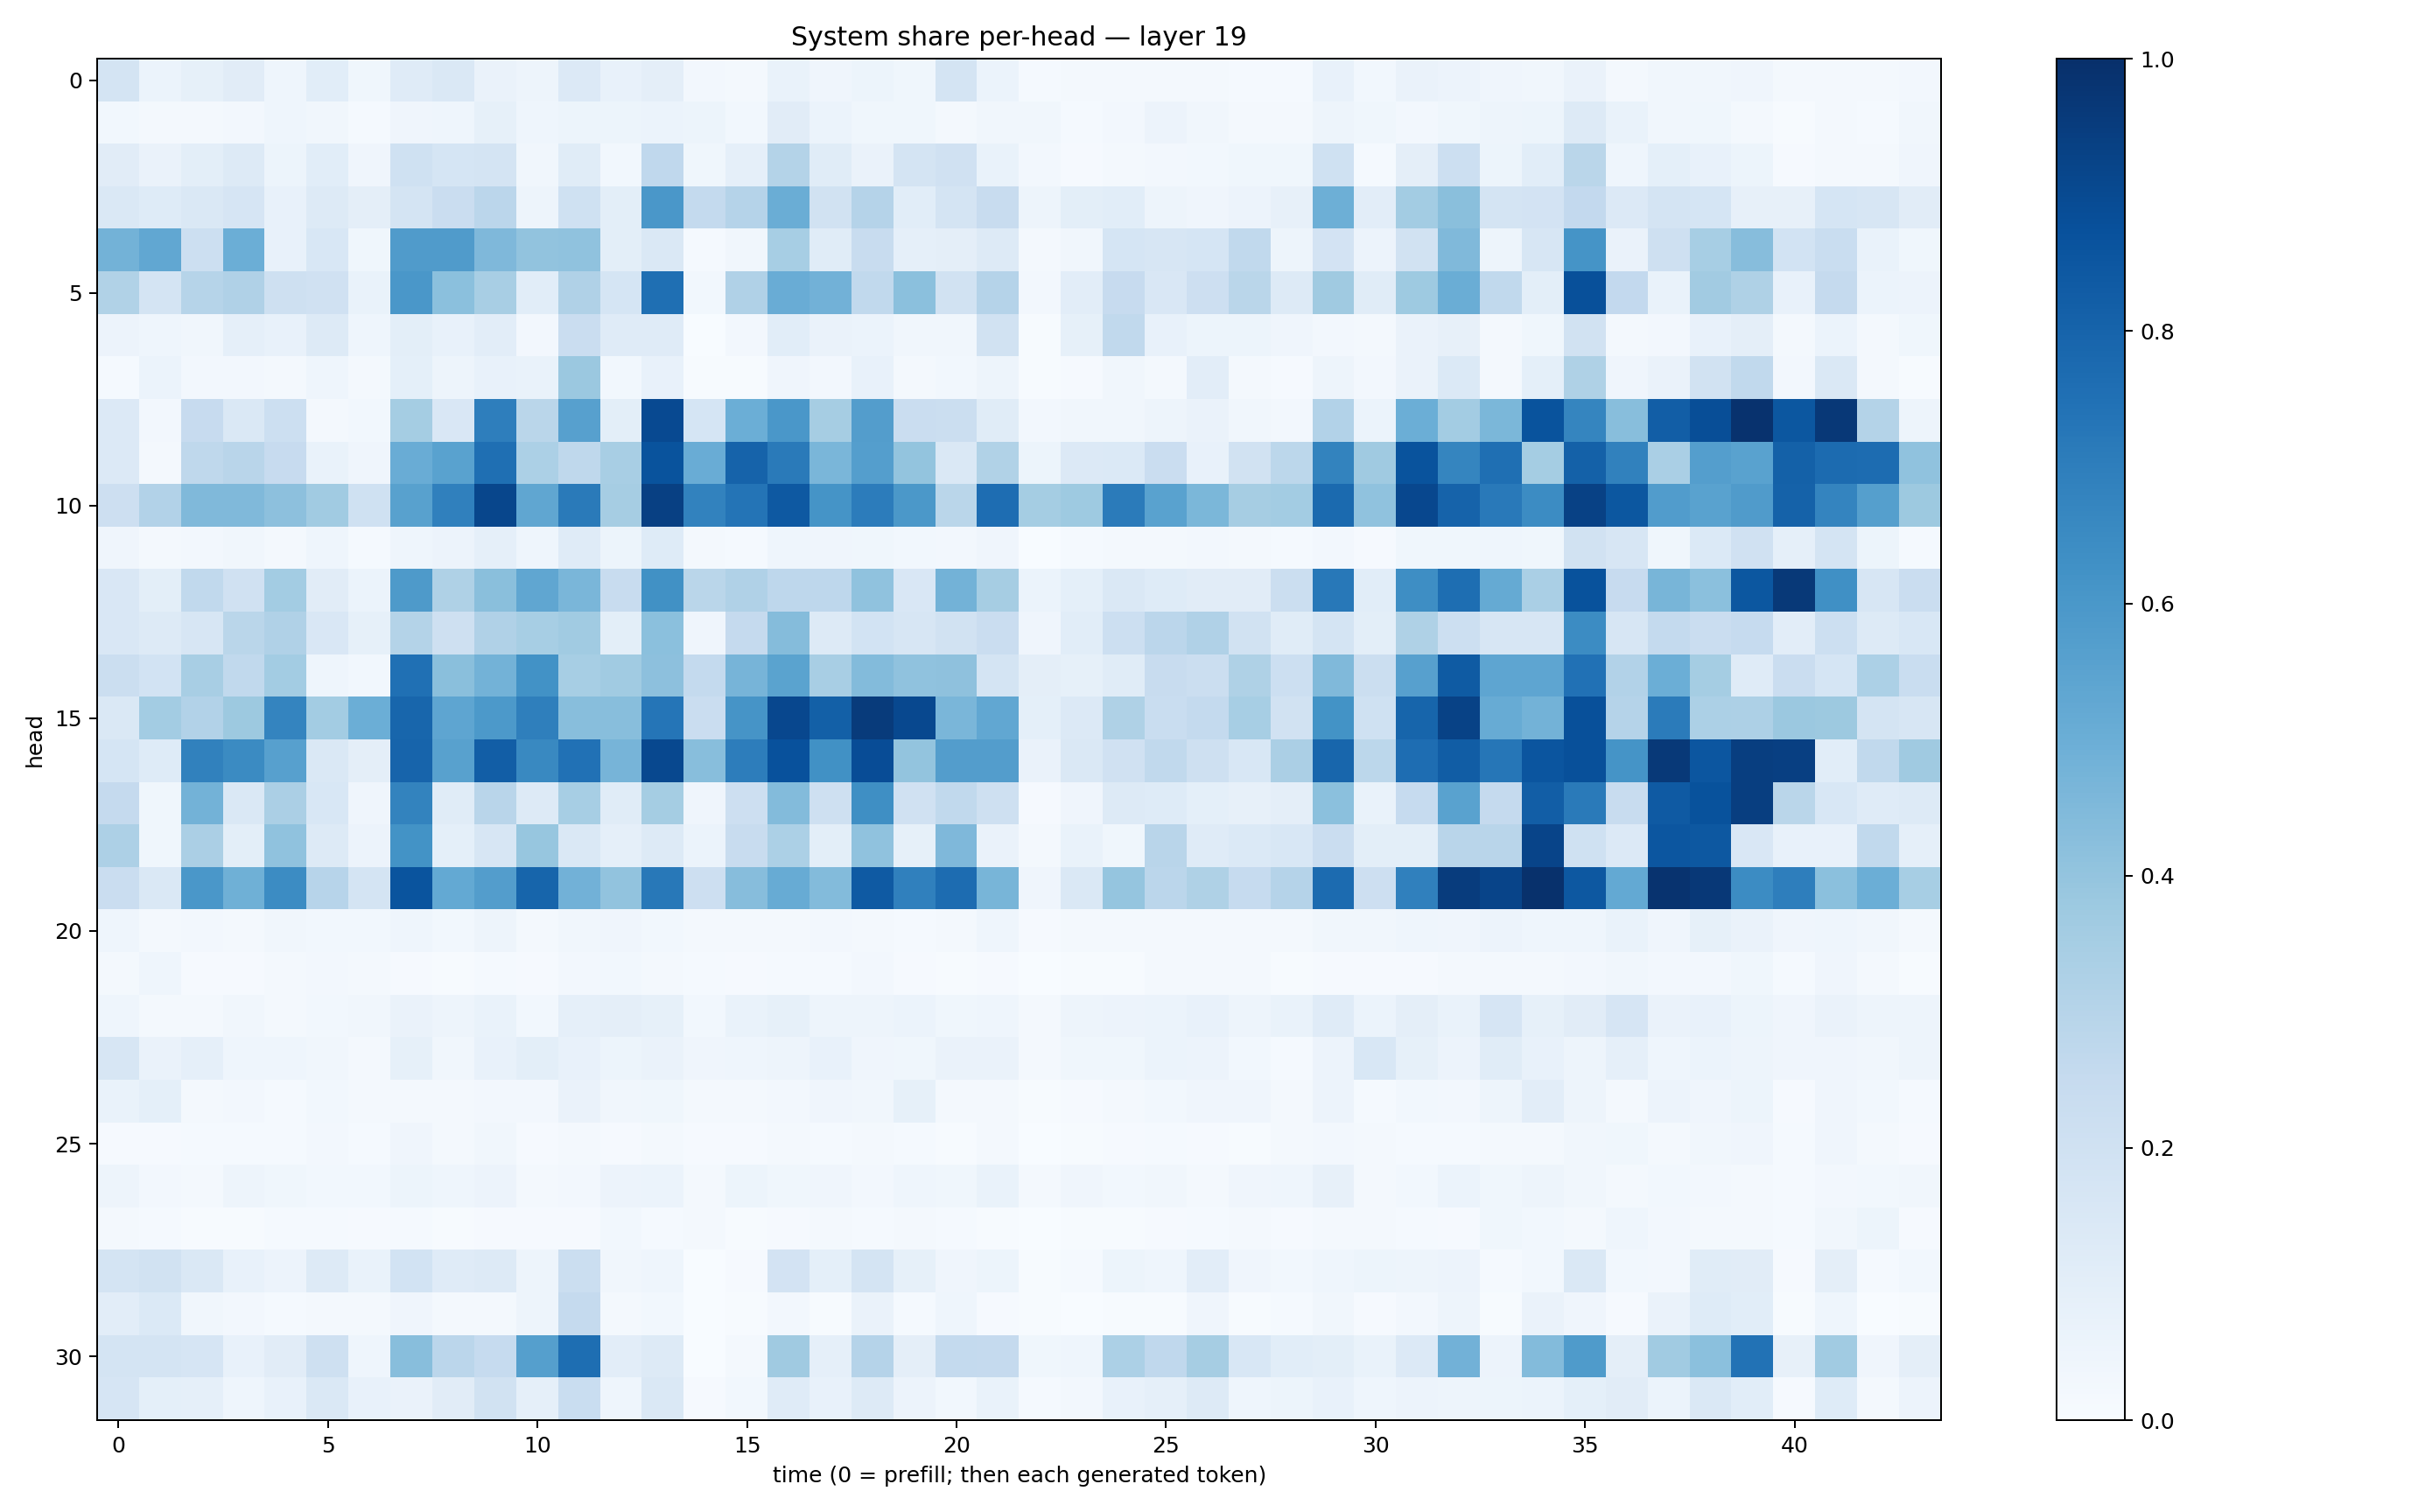

Values plotted in this chart, from the file beside it:
0.17625107, 0.058848765, 0.08255772, 0.11056588, 0.045165896, 0.10596652, 0.035880122, 0.119330674, 0.14402485, 0.06555662, 0.04879088, 0.13508663, 0.074550726, 0.09633262, 0.024945725, 0.022691758, 0.06818119, 0.040138472, 0.053432483, 0.038498063, 0.17644253, 0.06160063, 0.013141286, 0.021155529
0.02973, 0.02229, 0.01631, 0.02503, 0.0447, 0.03485, 0.01445, 0.04057, 0.04438, 0.08455, 0.04569, 0.05143, 0.05088, 0.06157, 0.05173, 0.02961, 0.1109, 0.06032, 0.03687, 0.03525, 0.01721, 0.03286, 0.03165, 0.01527
0.1116, 0.06606, 0.09885, 0.128, 0.05425, 0.1073, 0.04231, 0.2027, 0.1714, 0.1779, 0.03368, 0.1157, 0.03087, 0.2663, 0.03704, 0.08911, 0.3086, 0.1158, 0.06342, 0.1748, 0.1968, 0.06813, 0.02549, 0.01083
0.1482, 0.1245, 0.144, 0.1667, 0.0755, 0.1281, 0.0943, 0.1789, 0.23, 0.2829, 0.04886, 0.1993, 0.1007, 0.6007, 0.2539, 0.3041, 0.5016, 0.1886, 0.3047, 0.1066, 0.1756, 0.2415, 0.04775, 0.1011
0.4787, 0.5296, 0.218, 0.498, 0.07526, 0.1531, 0.03729, 0.5812, 0.581, 0.4517, 0.4045, 0.4091, 0.09841, 0.1446, 0.0131, 0.0325, 0.3472, 0.1168, 0.2349, 0.08869, 0.0938, 0.1297, 0.02191, 0.03479
0.3128, 0.1784, 0.2975, 0.3183, 0.2035, 0.1984, 0.07013, 0.6006, 0.4216, 0.3425, 0.1067, 0.3186, 0.171, 0.7566, 0.02795, 0.3193, 0.5075, 0.4844, 0.2636, 0.4184, 0.1935, 0.3025, 0.02509, 0.1045
0.0566, 0.04315, 0.03244, 0.08831, 0.07221, 0.1256, 0.04448, 0.1015, 0.07676, 0.1054, 0.0258, 0.2271, 0.1186, 0.1196, 0.002285, 0.02548, 0.1081, 0.06578, 0.05998, 0.03481, 0.03197, 0.1881, 0.006655, 0.08429
0.01399, 0.05928, 0.02411, 0.02553, 0.01816, 0.04506, 0.02131, 0.09198, 0.04962, 0.07747, 0.06693, 0.3809, 0.02761, 0.07143, 0.004001, 0.007121, 0.04245, 0.02611, 0.07724, 0.01607, 0.02989, 0.04818, 0.005254, 0.01088
0.1335, 0.02568, 0.2453, 0.1464, 0.2187, 0.0189, 0.02855, 0.3522, 0.1521, 0.6954, 0.2868, 0.5624, 0.09924, 0.9014, 0.1687, 0.4988, 0.6003, 0.3499, 0.5741, 0.2295, 0.2254, 0.1151, 0.02482, 0.03145
0.1355, 0.01858, 0.273, 0.2915, 0.2457, 0.06673, 0.04043, 0.5066, 0.5511, 0.7559, 0.3308, 0.2701, 0.3403, 0.8668, 0.5077, 0.8008, 0.7144, 0.4628, 0.5669, 0.4, 0.1463, 0.3142, 0.05434, 0.1357
0.2136, 0.3119, 0.4461, 0.4474, 0.4153, 0.3657, 0.2011, 0.5576, 0.6894, 0.911, 0.5315, 0.7135, 0.3498, 0.9345, 0.6803, 0.7346, 0.8408, 0.6159, 0.7042, 0.5947, 0.2876, 0.7619, 0.3551, 0.3739
0.03953, 0.01713, 0.02642, 0.0349, 0.02136, 0.04521, 0.01176, 0.04596, 0.05566, 0.08718, 0.04633, 0.1177, 0.05098, 0.1233, 0.02016, 0.01513, 0.04356, 0.04272, 0.03533, 0.02838, 0.02727, 0.0413, 0.003888, 0.01454
0.1523, 0.09809, 0.2621, 0.1955, 0.3558, 0.1132, 0.05914, 0.5864, 0.3207, 0.4252, 0.5333, 0.4634, 0.2346, 0.6271, 0.2883, 0.3182, 0.2739, 0.2758, 0.4079, 0.1518, 0.4777, 0.3514, 0.05988, 0.09356
0.1506, 0.1271, 0.1623, 0.2882, 0.3179, 0.1513, 0.08264, 0.3077, 0.2035, 0.3187, 0.347, 0.3665, 0.09986, 0.4193, 0.03962, 0.2533, 0.4347, 0.1312, 0.1869, 0.1581, 0.1891, 0.2295, 0.04055, 0.1083
0.2246, 0.1858, 0.3425, 0.2647, 0.3585, 0.0451, 0.03089, 0.7509, 0.4221, 0.4775, 0.6246, 0.3467, 0.3656, 0.4146, 0.2565, 0.4709, 0.548, 0.3418, 0.4405, 0.4094, 0.4118, 0.1757, 0.09497, 0.08434
0.1437, 0.3579, 0.312, 0.3764, 0.6727, 0.3577, 0.4977, 0.7903, 0.5368, 0.5914, 0.6927, 0.4291, 0.4284, 0.7333, 0.2266, 0.613, 0.9072, 0.815, 0.9547, 0.9024, 0.4613, 0.5306, 0.09276, 0.1354
0.1688, 0.1245, 0.6863, 0.6506, 0.5592, 0.144, 0.09657, 0.7969, 0.5555, 0.8241, 0.6599, 0.7462, 0.4712, 0.9026, 0.4289, 0.7028, 0.8728, 0.6259, 0.8873, 0.4021, 0.5713, 0.5723, 0.06518, 0.1481
0.253, 0.03892, 0.4771, 0.1454, 0.3357, 0.1557, 0.04086, 0.6789, 0.1133, 0.2918, 0.1316, 0.3474, 0.1156, 0.3551, 0.04137, 0.2147, 0.4405, 0.2093, 0.6334, 0.1985, 0.2638, 0.2092, 0.009645, 0.04022
0.325, 0.03563, 0.3327, 0.0981, 0.4084, 0.1315, 0.05619, 0.6189, 0.09031, 0.1636, 0.3917, 0.1426, 0.08724, 0.1292, 0.05916, 0.2345, 0.3319, 0.09826, 0.4101, 0.08394, 0.4509, 0.06481, 0.02231, 0.06654
0.2299, 0.1475, 0.5995, 0.4913, 0.645, 0.2959, 0.1741, 0.8603, 0.5211, 0.5726, 0.7968, 0.4838, 0.4033, 0.7225, 0.2132, 0.432, 0.5111, 0.4375, 0.8366, 0.6904, 0.7693, 0.4685, 0.04274, 0.1461
0.04488, 0.02153, 0.02573, 0.02287, 0.03128, 0.03105, 0.02918, 0.04642, 0.02789, 0.04879, 0.02003, 0.03294, 0.04063, 0.02871, 0.01987, 0.02112, 0.01925, 0.02452, 0.01952, 0.0133, 0.02259, 0.04641, 0.01098, 0.02033
0.0178, 0.04473, 0.01018, 0.008441, 0.02239, 0.02549, 0.01946, 0.008817, 0.007686, 0.01281, 0.00985, 0.02359, 0.02885, 0.01809, 0.01177, 0.009991, 0.01444, 0.01435, 0.02435, 0.008728, 0.004289, 0.008943, 0.002402, 0.004596
0.04496, 0.01615, 0.02202, 0.03261, 0.02258, 0.02737, 0.03126, 0.06584, 0.05008, 0.06855, 0.02939, 0.08851, 0.09672, 0.0827, 0.02958, 0.07024, 0.08304, 0.04863, 0.04744, 0.05896, 0.03599, 0.04452, 0.02043, 0.04691
0.1629, 0.06251, 0.08908, 0.04395, 0.04647, 0.03185, 0.02265, 0.08547, 0.03229, 0.07137, 0.09781, 0.07358, 0.05375, 0.06319, 0.04106, 0.04671, 0.05059, 0.07427, 0.04076, 0.03752, 0.06431, 0.0653, 0.02304, 0.03823
0.06695, 0.09303, 0.02155, 0.02583, 0.01285, 0.02877, 0.02277, 0.02002, 0.01598, 0.02634, 0.0257, 0.06273, 0.03445, 0.03539, 0.01875, 0.01716, 0.02345, 0.03916, 0.03504, 0.08579, 0.02038, 0.01898, 0.004011, 0.01132
0.01153, 0.00961, 0.01407, 0.01261, 0.01492, 0.02712, 0.01511, 0.03986, 0.01685, 0.03315, 0.008337, 0.02061, 0.009251, 0.02309, 0.009733, 0.007825, 0.01978, 0.01185, 0.0174, 0.01184, 0.007602, 0.01862, 0.003141, 0.005946
0.04758, 0.02546, 0.02246, 0.04988, 0.03675, 0.02902, 0.02902, 0.05125, 0.04574, 0.05765, 0.02187, 0.02392, 0.05471, 0.05881, 0.01875, 0.05133, 0.03893, 0.03927, 0.02642, 0.04487, 0.03815, 0.06653, 0.0165, 0.04065
0.02294, 0.01546, 0.004626, 0.006495, 0.01193, 0.0118, 0.01033, 0.01386, 0.005276, 0.00839, 0.008675, 0.01168, 0.02945, 0.01375, 0.01647, 0.005841, 0.01078, 0.02071, 0.01509, 0.02206, 0.01207, 0.006087, 0.003529, 0.005983
0.1728, 0.1887, 0.1441, 0.07244, 0.05822, 0.1322, 0.06766, 0.1856, 0.1204, 0.1292, 0.05033, 0.2226, 0.03205, 0.04557, 0.003451, 0.01099, 0.1802, 0.09048, 0.1722, 0.08211, 0.03997, 0.05389, 0.004555, 0.01283
0.1042, 0.1387, 0.03286, 0.02474, 0.01228, 0.02112, 0.01692, 0.0425, 0.02016, 0.02333, 0.04764, 0.2519, 0.02291, 0.02874, 0.001332, 0.007611, 0.02419, 0.007013, 0.06436, 0.01524, 0.0467, 0.009867, 0.004725, 0.003536
0.1763, 0.176, 0.1647, 0.07723, 0.1126, 0.2033, 0.04319, 0.426, 0.2818, 0.249, 0.5642, 0.7617, 0.1045, 0.1259, 0.002977, 0.02004, 0.3704, 0.08787, 0.3038, 0.0951, 0.2544, 0.2513, 0.03552, 0.04497
0.167, 0.09011, 0.08678, 0.04413, 0.07397, 0.1469, 0.07069, 0.06444, 0.1102, 0.1949, 0.08832, 0.2312, 0.04398, 0.1443, 0.01034, 0.02913, 0.1184, 0.07381, 0.1319, 0.05633, 0.02922, 0.06645, 0.01469, 0.02653
